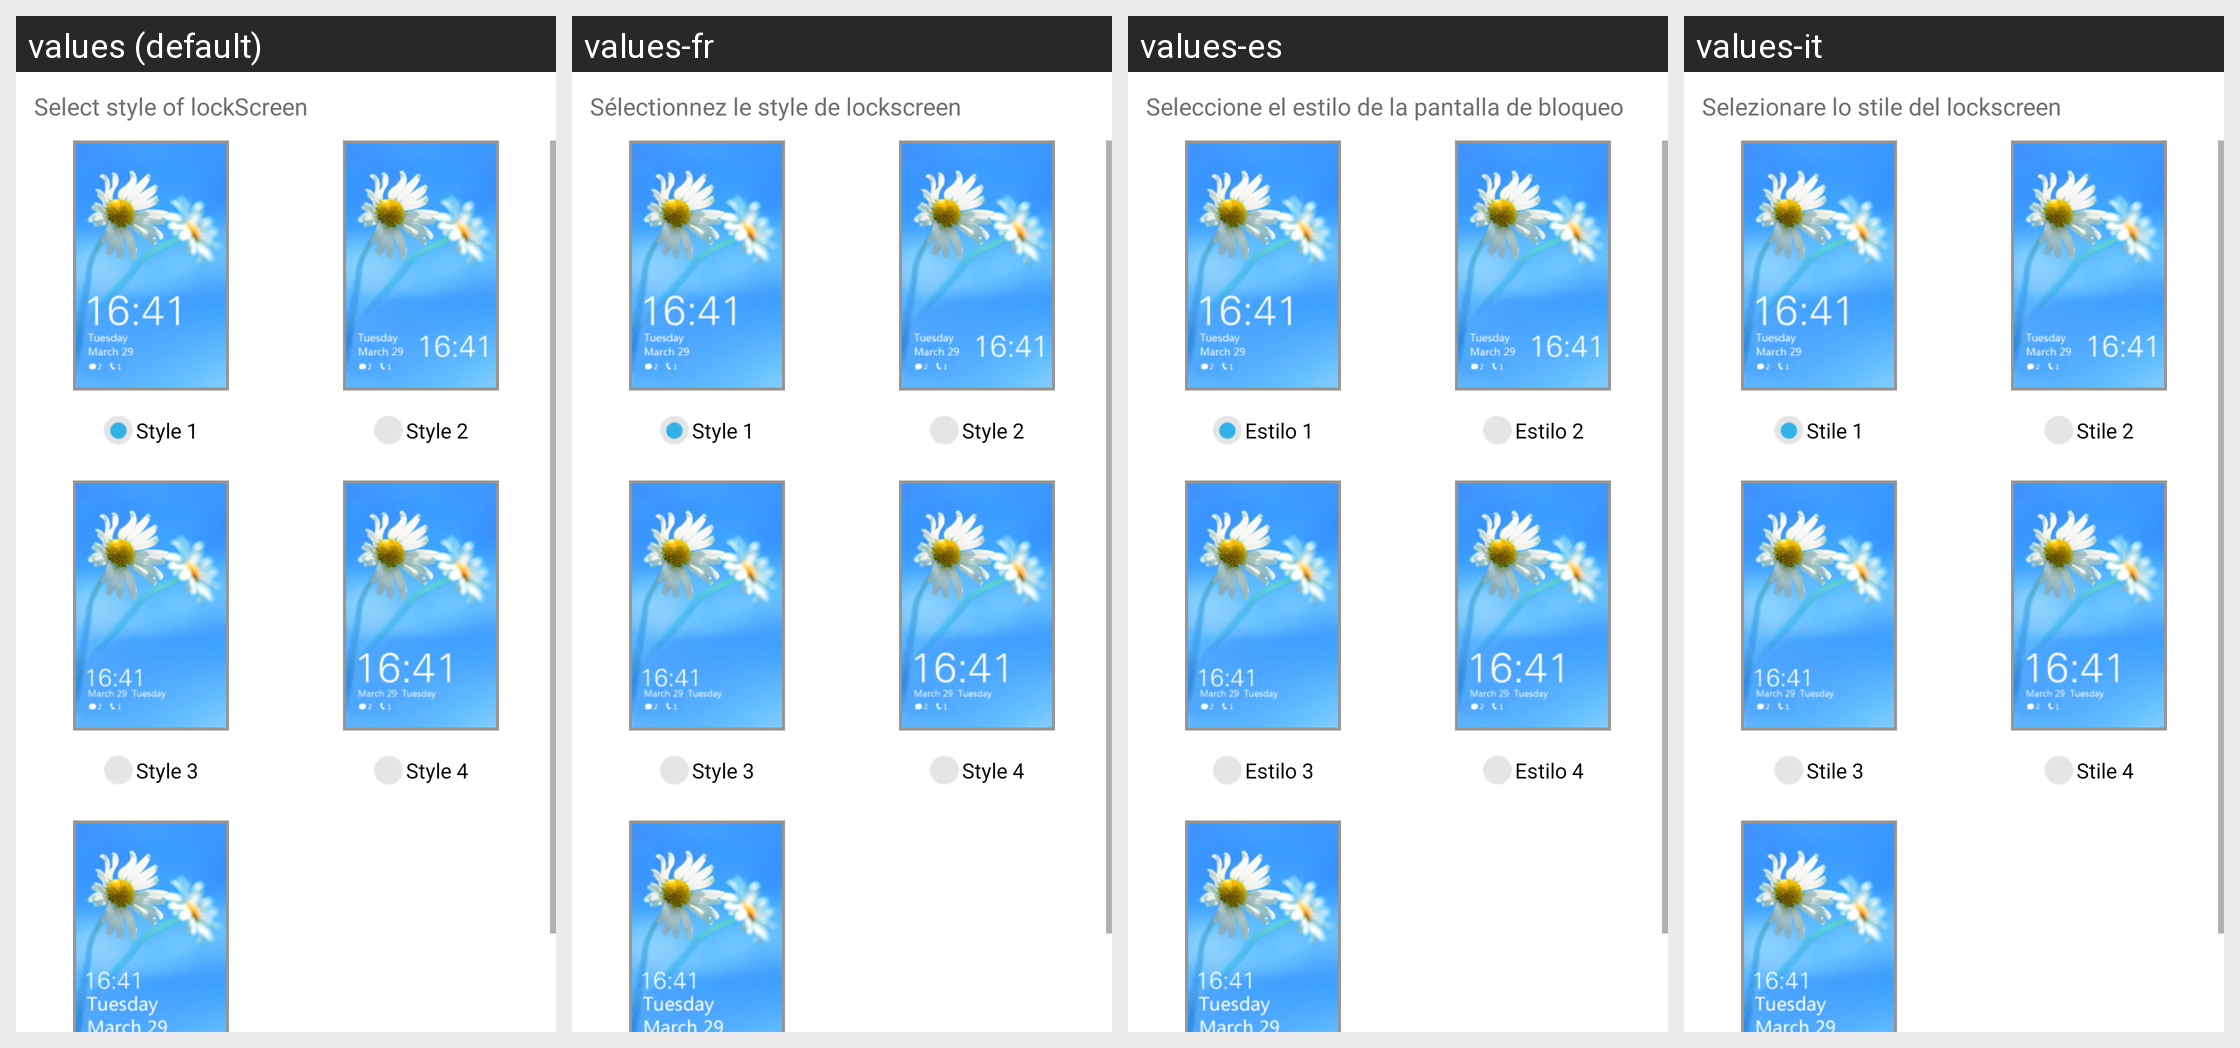

For this localized Android screen grid, give each drawn string resource with its value in every locale shown.
Android screen res/layout/act_lock_screen_style_choose_wp8.xml rendered under 4 locales, left to right: values (default), values-fr, values-es, values-it. Device: Nexus 5 (rendered at 1080×1920; each locale shown at half size, 540×960, under a caption strip naming it); theme Theme.MaterialComponents.DayNight.NoActionBar.
Other locales in the repository, not shown: values-ar, values-bn, values-fa, values-hi, values-id, values-in, values-ms, values-pt, values-ru, values-th, values-tr, values-vi, values-zh-rCN, values-zh-rHK, values-zh-rTW.
Strings drawn on this screen, with the default value and each locale's value (text and hints the layout hard-codes, and strings that could not be matched under every locale, appear in the picture but are not listed):

select_style_of_lock
  values: Select style of lockScreen
  values-fr: Sélectionnez le style de lockscreen
  values-es: Seleccione el estilo de la pantalla de bloqueo
  values-it: Selezionare lo stile del lockscreen

lock_theme_01
  values: Style 1
  values-fr: Style 1
  values-es: Estilo 1
  values-it: Stile 1

lock_theme_02
  values: Style 2
  values-fr: Style 2
  values-es: Estilo 2
  values-it: Stile 2

lock_theme_03
  values: Style 3
  values-fr: Style 3
  values-es: Estilo 3
  values-it: Stile 3

lock_theme_04
  values: Style 4
  values-fr: Style 4
  values-es: Estilo 4
  values-it: Stile 4
